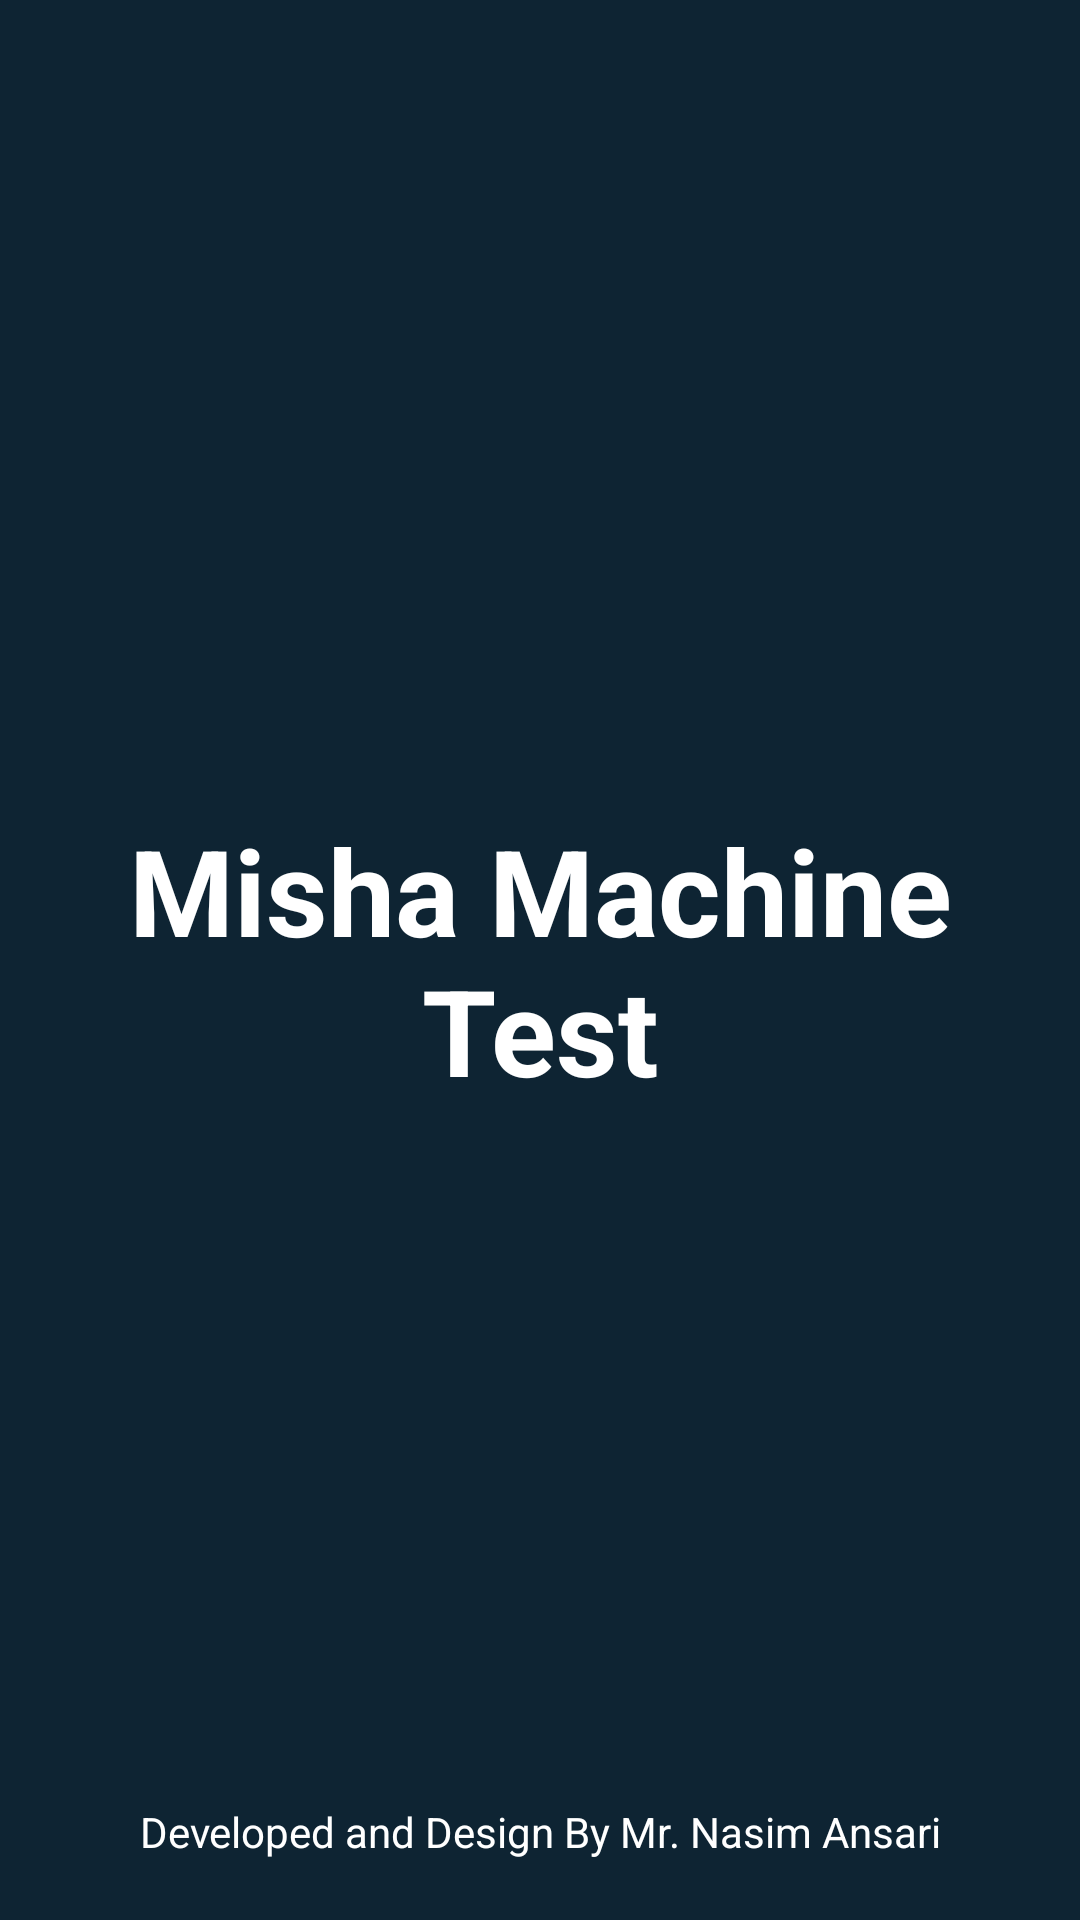

The Android layout XML behind this screen, and the referenced resources:
<!-- AndroidManifest.xml: application theme Theme.MishaMachineTest -->
<!-- res/layout/activity_splash.xml -->
<?xml version="1.0" encoding="utf-8"?>
<androidx.constraintlayout.widget.ConstraintLayout xmlns:android="http://schemas.android.com/apk/res/android"
    xmlns:app="http://schemas.android.com/apk/res-auto"
    xmlns:tools="http://schemas.android.com/tools"
    android:layout_width="match_parent"
    android:layout_height="match_parent"
    android:background="@color/black_shade_1"
    tools:context=".Splash">

    <androidx.appcompat.widget.AppCompatTextView
        android:id="@+id/tvChatDoctor"
        android:layout_width="match_parent"
        android:layout_height="wrap_content"
        android:gravity="center"
        android:text="@string/app_name"
        android:textColor="@color/white"
        android:textSize="40sp"
        android:textStyle="bold"
        app:layout_constraintEnd_toEndOf="parent"
        app:layout_constraintStart_toStartOf="parent"
        app:layout_constraintTop_toTopOf="parent"
        app:layout_constraintBottom_toBottomOf="parent"/>

    <androidx.appcompat.widget.AppCompatTextView
        android:layout_width="match_parent"
        android:layout_height="wrap_content"
        android:layout_marginBottom="20dp"
        android:gravity="center"
        android:text="@string/developed_and_design_by_mr_nasim_ansari"
        android:textColor="@color/white"
        app:layout_constraintBottom_toBottomOf="parent"
        app:layout_constraintEnd_toEndOf="parent"
        app:layout_constraintStart_toStartOf="parent" />

</androidx.constraintlayout.widget.ConstraintLayout>
<!-- resources referenced by this layout -->
<resources>
  <color name="black_shade_1">#0e2433</color>
  <color name="white">#FFFFFFFF</color>
  <string name="app_name">Misha Machine Test</string>
  <string name="developed_and_design_by_mr_nasim_ansari">Developed and Design By Mr. Nasim Ansari</string>
  <style name="Theme.MishaMachineTest" parent="Base.Theme.MishaMachineTest" />
  <style name="Base.Theme.MishaMachineTest" parent="Theme.Material3.DayNight.NoActionBar">
          
          
          <item name="android:statusBarColor">@color/black_shade_1</item>
      </style>
</resources>
